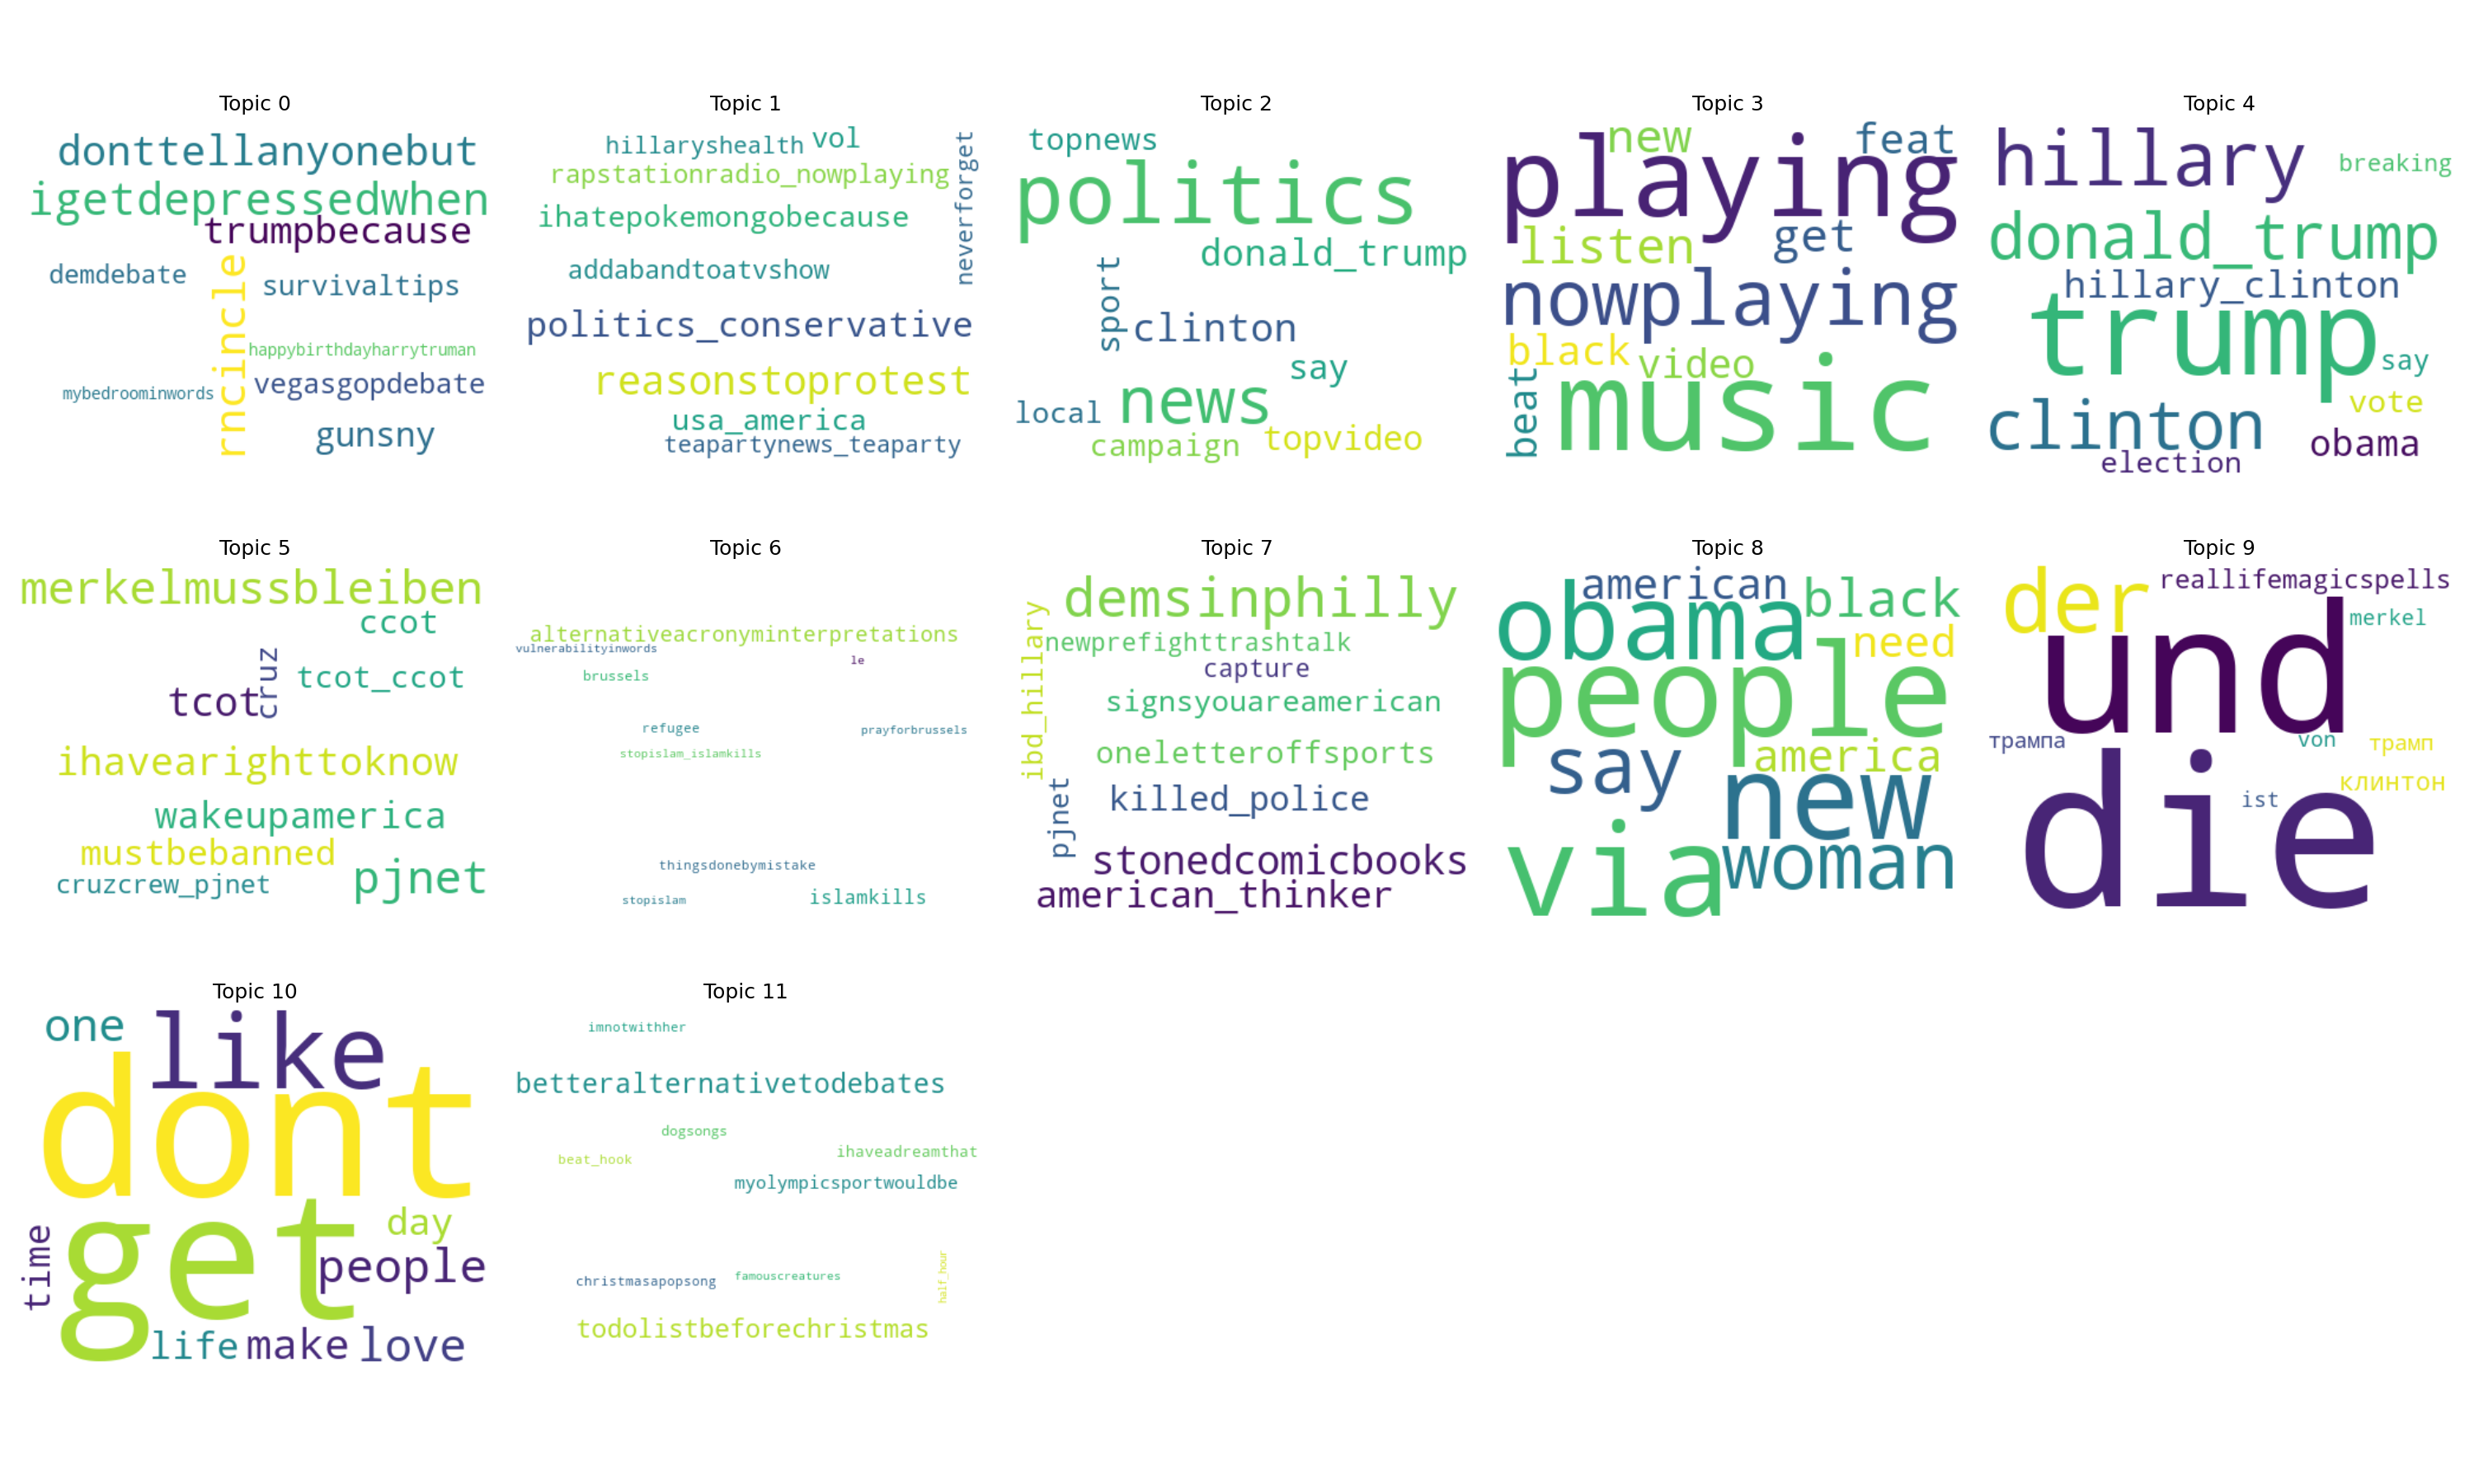

Values plotted in this chart, from the file beside it:
topic_id, word, weight, rank
0, igetdepressedwhen, 0.01741, 1
0, rncincle, 0.01626, 2
0, donttellanyonebut, 0.01439, 3
0, trumpbecause, 0.012, 4
0, gunsny, 0.01011, 5
0, vegasgopdebate, 0.009173, 6
0, survivaltips, 0.009121, 7
0, demdebate, 0.007621, 8
0, happybirthdayharrytruman, 0.007357, 9
0, mybedroominwords, 0.007182, 10
0, eine, 0.007166, 11
0, price, 0.006702, 12
0, gopdebate, 0.006660, 13
0, maketvsexy, 0.006277, 14
0, also_think, 0.005343, 15
0, think, 0.005173, 16
0, wird, 0.004642, 17
0, demndebate, 0.004234, 18
0, video_pro, 0.004200, 19
0, trumpindetroit, 0.004083, 20
1, reasonstoprotest, 0.01697, 1
1, politics_conservative, 0.01514, 2
1, ihatepokemongobecause, 0.009733, 3
1, usa_america, 0.009592, 4
1, vol, 0.008629, 5
1, addabandtoatvshow, 0.007275, 6
1, rapstationradio_nowplaying, 0.007161, 7
1, neverforget, 0.005593, 8
1, hillaryshealth, 0.005394, 9
1, teapartynews_teaparty, 0.005210, 10
1, official_music, 0.005125, 11
1, dakota_access, 0.004688, 12
1, engagement, 0.004427, 13
1, geert_wilder, 0.004355, 14
1, pneumonia, 0.004088, 15
1, google_play, 0.003913, 16
1, standingrock, 0.003751, 17
1, makeamovieblack, 0.003748, 18
1, thatll, 0.003720, 19
1, wethepeople_patriot, 0.003397, 20
2, politics, 0.1115, 1
2, news, 0.06153, 2
2, clinton, 0.01219, 3
2, donald_trump, 0.01105, 4
2, say, 0.009749, 5
2, topvideo, 0.009715, 6
2, sport, 0.008859, 7
2, topnews, 0.007809, 8
2, campaign, 0.007799, 9
2, local, 0.007097, 10
2, idrunforpresidentif, 0.006875, 11
2, rnc, 0.005510, 12
2, visit, 0.005181, 13
2, convention, 0.005116, 14
2, gop, 0.005108, 15
2, cleveland, 0.004694, 16
2, health, 0.004334, 17
2, obama, 0.004319, 18
2, ddark, 0.004292, 19
2, day, 0.004195, 20
... 180 more rows
